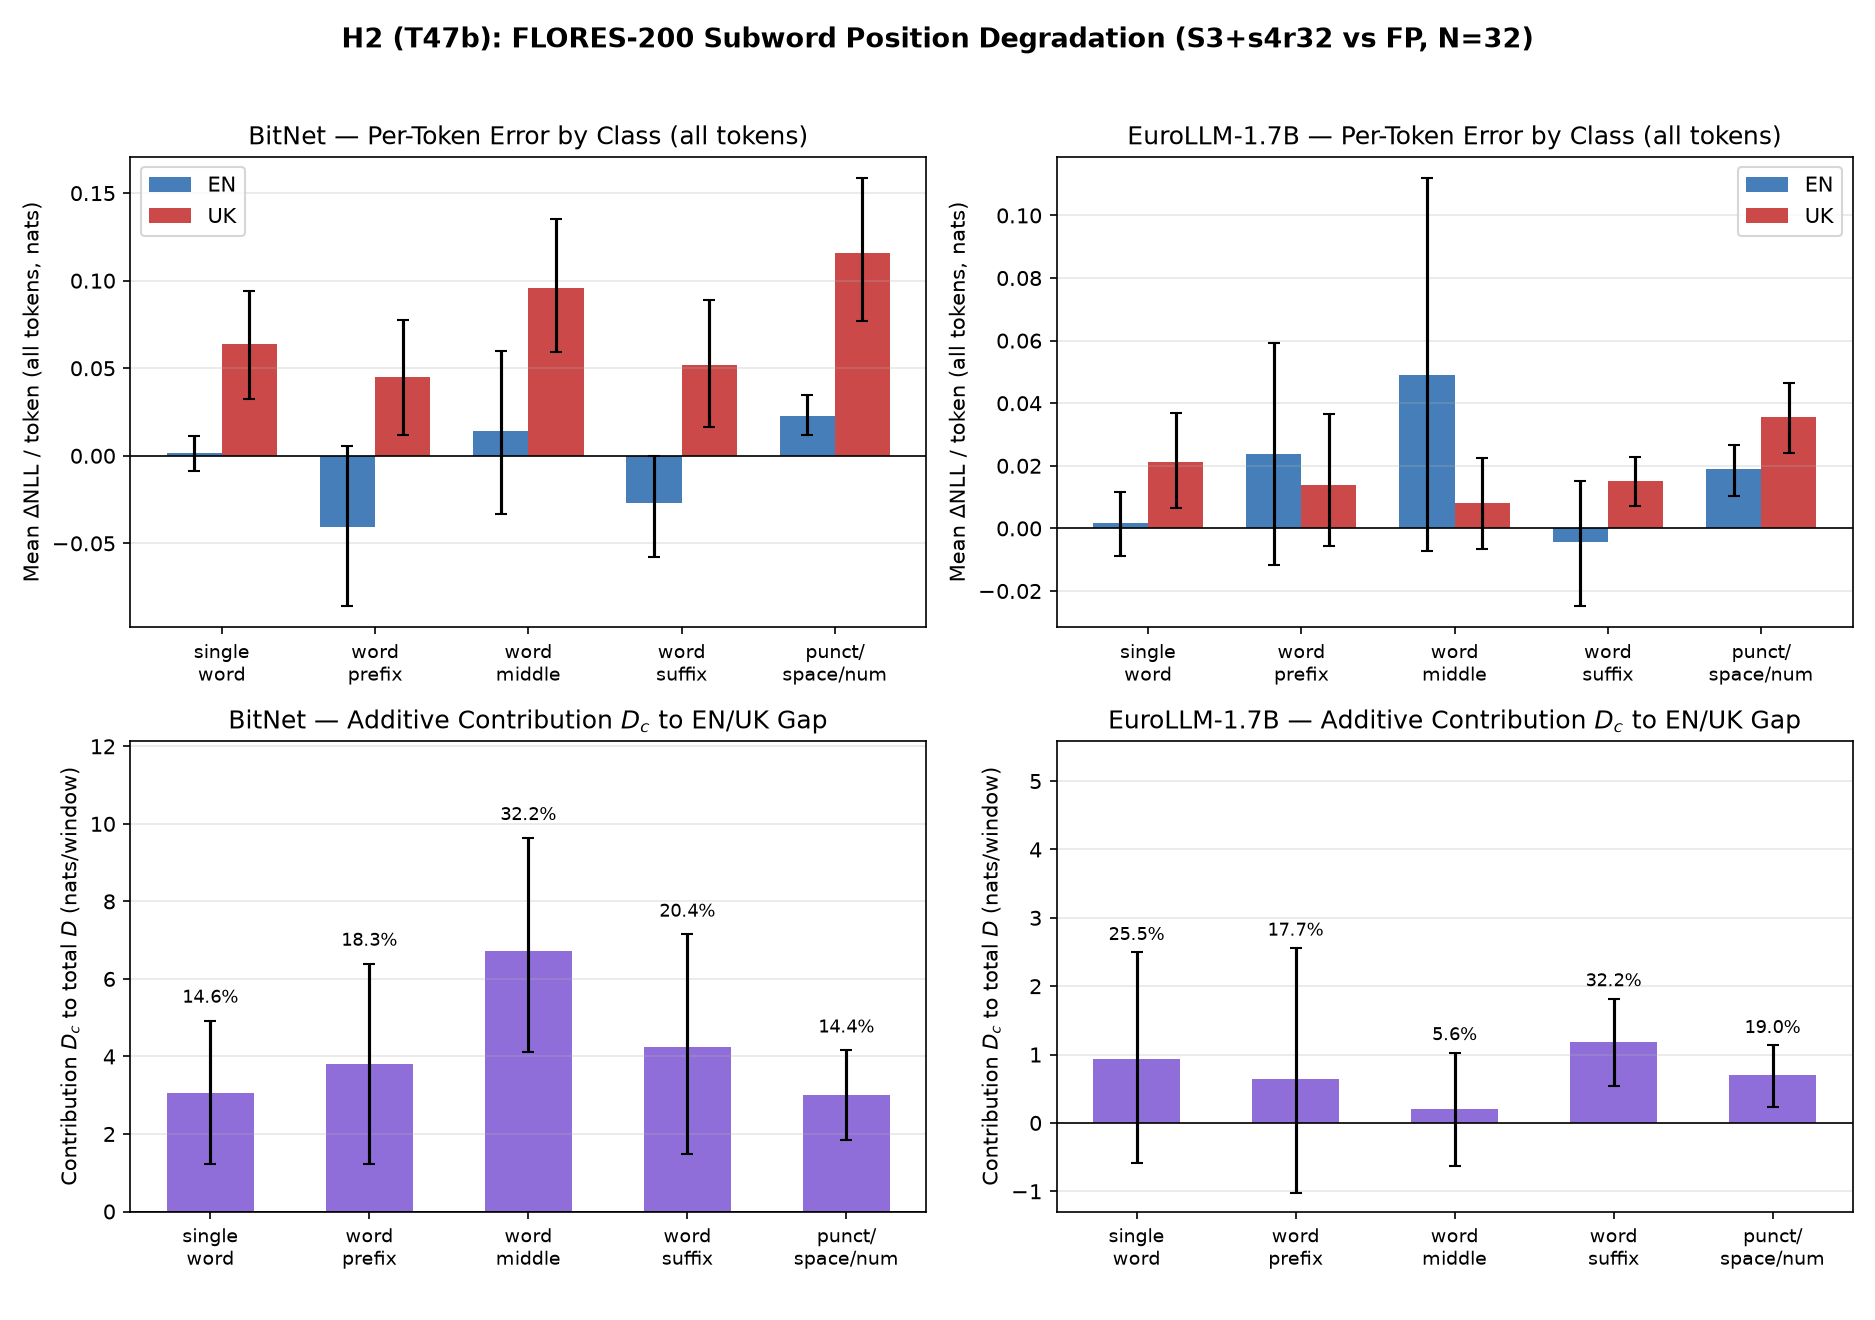

Source data for this figure (header and first rows):
model, subset, lang, class, tokens, token_share_pct, mean_pos, base_nll_per_tok, delta_nll_per_tok, delta_tok_ci95_lo, delta_tok_ci95_hi, doc_delta_c, doc_delta_ci95_lo, doc_delta_ci95_hi, doc_share_pct, D_c, D_c_ci95_lo, D_c_ci95_hi, D_c_share_pct
BitNet, all, en, single_token_word, 4335, 74.61, 90.41, 3.432, 0.001419, -0.008481, 0.01154, 0.1922, -1.155, 1.558, 82.84, nan, nan, nan, nan
BitNet, all, en, word_prefix, 276, 4.75, 92.2, 6.164, -0.0406, -0.08576, 0.005685, -0.3502, -0.7482, 0.05007, -151, nan, nan, nan, nan
BitNet, all, en, word_middle, 103, 1.773, 91.49, 1.794, 0.01396, -0.03336, 0.0597, 0.04494, -0.1051, 0.1901, 19.37, nan, nan, nan, nan
BitNet, all, en, word_suffix, 276, 4.75, 93.57, 1.145, -0.02671, -0.05777, 0.000027, -0.2304, -0.5003, 0.000233, -99.31, nan, nan, nan, nan
BitNet, all, en, punct_space_num, 820, 14.11, 94.71, 1.712, 0.02246, 0.0116, 0.03477, 0.5754, 0.3065, 0.8603, 248.1, nan, nan, nan, nan
BitNet, all, uk, single_token_word, 1631, 16.62, 150.5, 5.377, 0.06358, 0.03249, 0.09393, 3.241, 1.651, 4.815, 15.37, 3.048, 1.22, 4.926, 14.62
BitNet, all, uk, word_prefix, 2468, 25.15, 153.3, 8.361, 0.04495, 0.01191, 0.07775, 3.467, 0.9193, 6.006, 16.45, 3.817, 1.213, 6.396, 18.31
BitNet, all, uk, word_middle, 2255, 22.98, 155.9, 4.93, 0.09605, 0.05926, 0.1353, 6.768, 4.15, 9.728, 32.11, 6.723, 4.123, 9.638, 32.25
BitNet, all, uk, word_suffix, 2468, 25.15, 155.2, 3.994, 0.05213, 0.01639, 0.08909, 4.021, 1.259, 6.906, 19.07, 4.251, 1.486, 7.146, 20.39
BitNet, all, uk, punct_space_num, 991, 10.1, 150.8, 3.098, 0.1157, 0.07671, 0.1585, 3.584, 2.403, 4.746, 17, 3.009, 1.851, 4.158, 14.43
BitNet, pos35plus, en, single_token_word, 3475, 74.09, 108.6, 3.28, 0.000639, -0.01111, 0.01273, 0.0694, -1.217, 1.377, 117, nan, nan, nan, nan
BitNet, pos35plus, en, word_prefix, 227, 4.84, 109.1, 5.795, -0.05286, -0.1071, 0.002176, -0.3749, -0.7609, 0.01576, -632.2, nan, nan, nan, nan
BitNet, pos35plus, en, word_middle, 84, 1.791, 108.9, 1.486, 0.01356, -0.0462, 0.07528, 0.03558, -0.1232, 0.1893, 59.99, nan, nan, nan, nan
BitNet, pos35plus, en, word_suffix, 229, 4.883, 109.8, 0.9673, -0.03488, -0.07281, -0.002424, -0.2496, -0.5258, -0.01735, -420.8, nan, nan, nan, nan
BitNet, pos35plus, en, punct_space_num, 675, 14.39, 111, 1.584, 0.02744, 0.01464, 0.04224, 0.5789, 0.3164, 0.8595, 976, nan, nan, nan, nan
BitNet, pos35plus, uk, single_token_word, 1440, 16.57, 168.3, 5.14, 0.07109, 0.03607, 0.1049, 3.199, 1.62, 4.758, 15.42, 3.13, 1.354, 4.937, 15.13
BitNet, pos35plus, uk, word_prefix, 2175, 25.02, 171.8, 8.187, 0.04804, 0.01125, 0.08476, 3.265, 0.767, 5.752, 15.73, 3.64, 1.105, 6.186, 17.59
BitNet, pos35plus, uk, word_middle, 2013, 23.16, 172.5, 4.813, 0.1068, 0.06692, 0.1486, 6.716, 4.157, 9.609, 32.37, 6.681, 4.138, 9.539, 32.29
BitNet, pos35plus, uk, word_suffix, 2186, 25.15, 173, 3.849, 0.0566, 0.01689, 0.09802, 3.867, 1.153, 6.727, 18.63, 4.116, 1.374, 7.003, 19.89
BitNet, pos35plus, uk, punct_space_num, 879, 10.11, 167.7, 3.036, 0.1349, 0.08963, 0.185, 3.704, 2.527, 4.858, 17.85, 3.125, 1.96, 4.285, 15.1
EuroLLM-1.7B, all, en, single_token_word, 4121, 65.42, 97.63, 3.2, 0.001632, -0.008783, 0.0116, 0.2102, -1.145, 1.485, 15.58, nan, nan, nan, nan
EuroLLM-1.7B, all, en, word_prefix, 490, 7.779, 101.1, 5.59, 0.02389, -0.01185, 0.05914, 0.3658, -0.1789, 0.9199, 27.12, nan, nan, nan, nan
EuroLLM-1.7B, all, en, word_middle, 140, 2.223, 102.3, 1.173, 0.04888, -0.007145, 0.1119, 0.2138, -0.02765, 0.5319, 15.85, nan, nan, nan, nan
EuroLLM-1.7B, all, en, word_suffix, 490, 7.779, 102.4, 0.6646, -0.004211, -0.02479, 0.01507, -0.06448, -0.3814, 0.2284, -4.779, nan, nan, nan, nan
EuroLLM-1.7B, all, en, punct_space_num, 1058, 16.8, 102.6, 1.356, 0.01886, 0.0105, 0.02669, 0.6237, 0.327, 0.932, 46.23, nan, nan, nan, nan
EuroLLM-1.7B, all, uk, single_token_word, 1733, 18.64, 141.7, 3.047, 0.02114, 0.006383, 0.03671, 1.145, 0.3517, 1.942, 22.85, 0.9344, -0.5796, 2.493, 25.53
EuroLLM-1.7B, all, uk, word_prefix, 2366, 25.45, 145.5, 4.839, 0.01372, -0.005760, 0.03658, 1.014, -0.4232, 2.733, 20.25, 0.6485, -1.022, 2.557, 17.71
EuroLLM-1.7B, all, uk, word_middle, 1645, 17.69, 147.8, 1.476, 0.008137, -0.006547, 0.02244, 0.4183, -0.3283, 1.168, 8.349, 0.2044, -0.6317, 1.029, 5.585
EuroLLM-1.7B, all, uk, word_suffix, 2366, 25.45, 147.2, 0.7528, 0.01506, 0.007063, 0.02293, 1.114, 0.5243, 1.691, 22.23, 1.178, 0.5331, 1.818, 32.18
EuroLLM-1.7B, all, uk, punct_space_num, 1187, 12.77, 144.4, 1.427, 0.03555, 0.02394, 0.04656, 1.319, 0.8545, 1.81, 26.33, 0.6952, 0.2402, 1.133, 18.99
EuroLLM-1.7B, pos35plus, en, single_token_word, 3356, 64.8, 116.1, 3.1, 0.002083, -0.01057, 0.01424, 0.2184, -1.123, 1.481, 16.68, nan, nan, nan, nan
EuroLLM-1.7B, pos35plus, en, word_prefix, 411, 7.936, 117.5, 5.478, 0.02805, -0.01482, 0.06947, 0.3602, -0.1856, 0.9128, 27.5, nan, nan, nan, nan
EuroLLM-1.7B, pos35plus, en, word_middle, 118, 2.278, 118.7, 1.139, 0.05696, -0.009760, 0.1292, 0.21, -0.03168, 0.5275, 16.04, nan, nan, nan, nan
EuroLLM-1.7B, pos35plus, en, word_suffix, 411, 7.936, 118.8, 0.5726, -0.006363, -0.03098, 0.01642, -0.08172, -0.3923, 0.2099, -6.24, nan, nan, nan, nan
EuroLLM-1.7B, pos35plus, en, punct_space_num, 883, 17.05, 119.2, 1.244, 0.02184, 0.01209, 0.0311, 0.6027, 0.3103, 0.9081, 46.02, nan, nan, nan, nan
EuroLLM-1.7B, pos35plus, uk, single_token_word, 1505, 18.41, 160.7, 2.892, 0.02511, 0.008241, 0.0428, 1.181, 0.3905, 1.98, 23.16, 0.9628, -0.5345, 2.513, 25.4
EuroLLM-1.7B, pos35plus, uk, word_prefix, 2064, 25.24, 164.3, 4.714, 0.01626, -0.006328, 0.04258, 1.049, -0.4074, 2.783, 20.56, 0.6885, -1.01, 2.624, 18.16
EuroLLM-1.7B, pos35plus, uk, word_middle, 1472, 18, 163.2, 1.429, 0.009166, -0.007161, 0.0249, 0.4216, -0.3208, 1.164, 8.268, 0.2116, -0.6221, 1.033, 5.583
EuroLLM-1.7B, pos35plus, uk, word_suffix, 2078, 25.41, 165.2, 0.6946, 0.01729, 0.008194, 0.02635, 1.123, 0.537, 1.703, 22.02, 1.205, 0.5523, 1.848, 31.78
EuroLLM-1.7B, pos35plus, uk, punct_space_num, 1058, 12.94, 159.8, 1.337, 0.04009, 0.02692, 0.05269, 1.325, 0.8588, 1.819, 25.99, 0.7227, 0.2635, 1.167, 19.07
